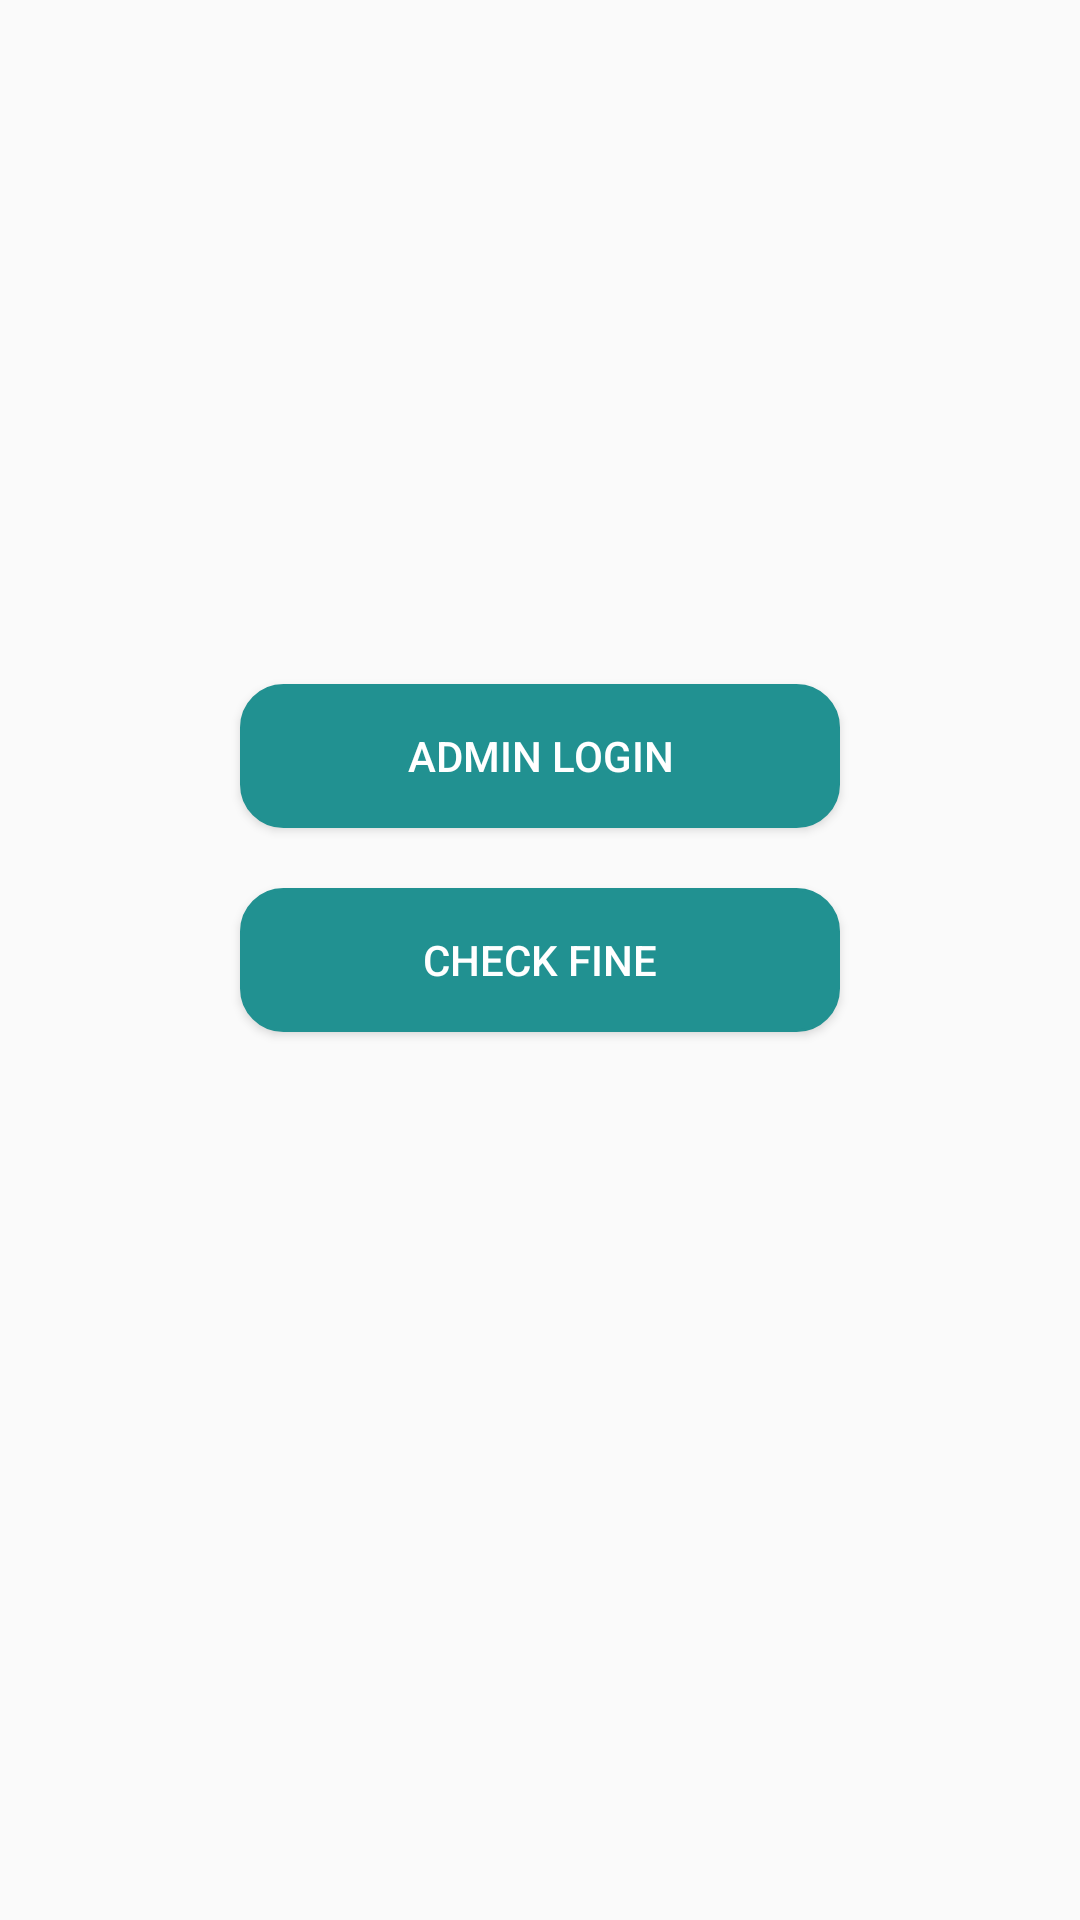

Write the Android layout XML for this screen, with the resource values it uses.
<!-- AndroidManifest.xml: application theme AppTheme -->
<!-- res/layout/activity_main.xml -->
<?xml version="1.0" encoding="utf-8"?>

    <RelativeLayout xmlns:android="http://schemas.android.com/apk/res/android"
        xmlns:app="http://schemas.android.com/apk/res-auto"
        xmlns:tools="http://schemas.android.com/tools"
        android:layout_width="match_parent"
        android:layout_height="match_parent"
        tools:context="management.data.vehicle.app.com.vehicledatamanagement.MainActivity">
    <Button
        android:id="@+id/rtologin"
        android:layout_width="200dp"
        android:layout_height="wrap_content"
        android:text="Admin Login"
        android:layout_centerHorizontal="true"
        android:layout_above="@+id/userlogin"
        android:background="@drawable/roundbutton"
        android:layout_marginBottom="20dp"
        android:textColor="#fff"/>

        <Button
            android:id="@+id/userlogin"
            android:layout_width="200dp"
            android:layout_height="wrap_content"
            android:text="Check Fine"
            android:layout_centerInParent="true"

            android:background="@drawable/roundbutton"
            android:textColor="#fff"
            />


    </RelativeLayout>
<!-- resources referenced by this layout -->
<resources>
  <!-- drawable roundbutton (drawable) -->
  <?xml version="1.0" encoding="utf-8"?>
  
  <shape xmlns:android="http://schemas.android.com/apk/res/android" android:shape="rectangle" android:padding="10dp">
      <solid android:color="#6E6E6E"/> 
      <corners
          android:bottomRightRadius="14dp"
          android:bottomLeftRadius="14dp"
          android:topLeftRadius="14dp"
          android:topRightRadius="14dp"
        />
      <stroke android:width="1dip" android:color="#219191" />
      <gradient android:angle="-90" android:startColor="#219191" android:endColor="#219191" />
  
  </shape>
  <style name="AppTheme" parent="Theme.AppCompat.Light.DarkActionBar">
          
          <item name="colorPrimary">@color/colorPrimary</item>
          <item name="colorPrimaryDark">@color/colorPrimaryDark</item>
          <item name="colorAccent">@color/colorAccent</item>
          <item name="contentInsetStart">0dp</item>
          <item name="contentInsetEnd">0dp</item>
      </style>
  <color name="colorPrimary">#158989</color>
  <color name="colorPrimaryDark">#0c8282</color>
  <color name="colorAccent">#6ca3a3</color>
</resources>
